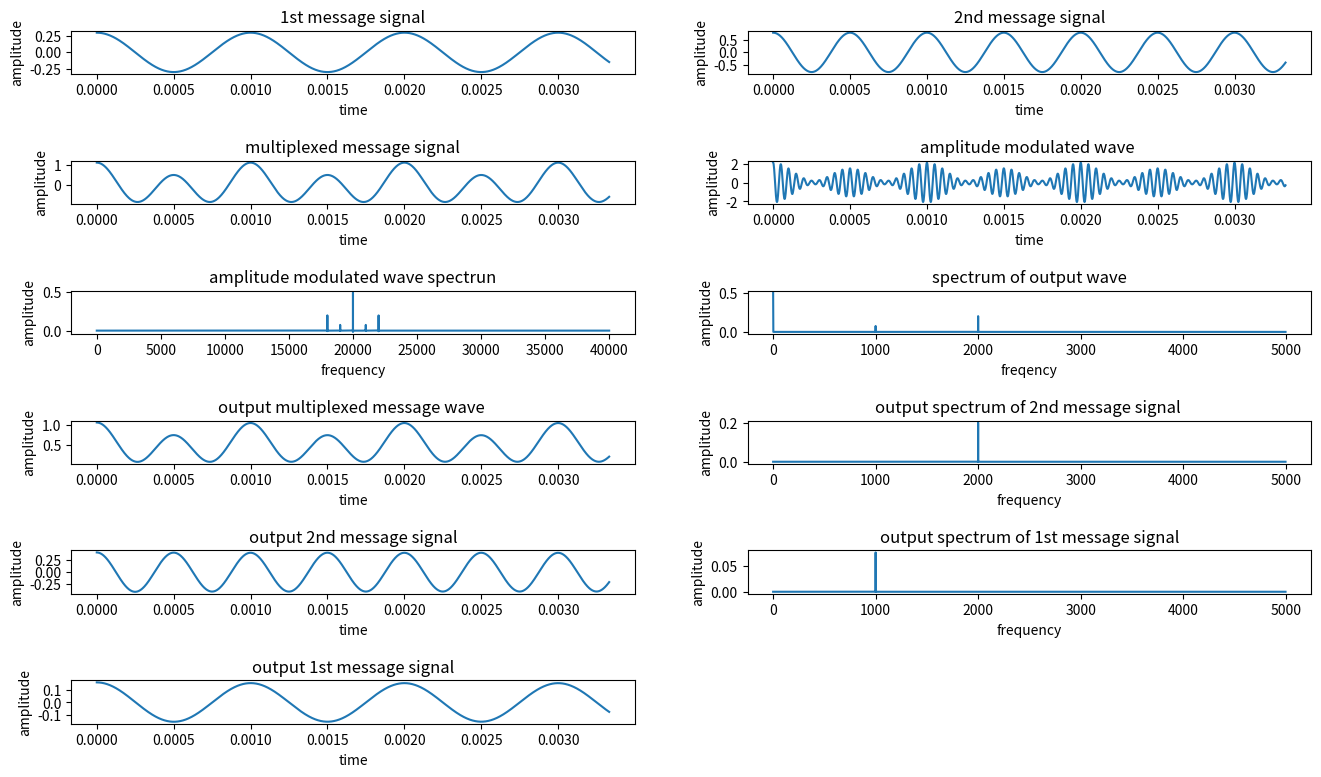

The script that saved this image:

#importing the necessary libraries
import matplotlib.pyplot as plt
import numpy as np
from numpy import cos
from math import pi
from scipy.fft import rfft, rfftfreq, irfft

def message_signal():
  N=600000              #number of samples
  t=np.linspace(0,1,N)  #duration
  
  msg1=Am1*cos(2*pi*t*fm1) # message signal 1
  msg2=Am2*cos(2*pi*fm2*t)  # message signal 2
  msg= msg1+msg2             #multiplexed message signal

  #ploting of message signals
# 1st message signal
  plt.subplot(6,2,1)
  plt.plot(t[:2000],msg1[:2000])
  plt.xlabel("time")
  plt.ylabel("amplitude")
  plt.title("1st message signal")
# 2nd message signal
  plt.subplot(6,2,2)
  plt.plot(t[:2000],msg2[:2000])
  plt.xlabel("time")
  plt.ylabel("amplitude")
  plt.title("2nd message signal")
# multiplexed  message signal
  plt.subplot(6,2,3)
  plt.plot(t[:2000],msg[:2000])
  plt.xlabel("time")
  plt.ylabel("amplitude")
  plt.title("multiplexed message signal")
  return msg , t, N

def am_modulation(Ac,Am1,Am2,fc,fm1,fm2):
  msg , t, N= message_signal()  # getting the message signal
  am= cos(2*pi*fc*t)*(Ac+msg)  #amplitude modulated signal

  #ploting the amplitude modulated signal 
  plt.subplot(6,2,4)
  plt.plot(t[:2000],am[:2000])
  plt.xlabel("time")
  plt.ylabel("amplitude")
  plt.title("amplitude modulated wave ")

#spectrum of AM signal
  spectrum_AM= (rfft(am)) 
  frequency= rfftfreq(N,1/N)

  #ploting the spectruum of AM signal
  plt.subplot(6,2,5)
  plt.plot(frequency[:40000],(spectrum_AM/N)[:40000])
  plt.title("amplitude modulated wave spectrun")
  plt.xlabel("frequency")
  plt.ylabel("amplitude")

  demodulation(signal=am,t=t,frequency=frequency,N=N)

 #demodulating the AM signal
def demodulation(signal,t,frequency,N):

#demodulated signal
#speparating the lower frequency components from the higher
  demodulated_signal= signal*cos(2*pi*t*fc) 
  transform_demodulated= rfft(demodulated_signal) 

   #low pass filter
  filter = [0]*(frequency.size)
  for f in range(frequency.size):
    if frequency[f] > -(fm2+50) and frequency[f] < (fm2+50):
        filter[f] = 1
   # output spectrum of the multiplexed signal       
  output_msg_spectrum = transform_demodulated * np.array(filter)
  plt.subplot(6,2,6)
  plt.plot(frequency[:5000],(output_msg_spectrum/N)[:5000])
  plt.xlabel("freqency")
  plt.ylabel("amplitude")
  plt.title("spectrum of output wave")

# recovering the multiplexed signal from its output spectrum
  output_msg_wave=irfft(output_msg_spectrum)
  plt.subplot(6,2,7)
  plt.plot(t[:2000],output_msg_wave[:2000])
  plt.xlabel("time")
  plt.ylabel("amplitude")
  plt.title("output multiplexed message wave ")

  #filter to separate the 2nd message signals 
  filter = [0]*(frequency.size)
  for f in range(frequency.size):
    if frequency[f] > -(fm2+5) and frequency[f]< -(fm1+5) or frequency[f] < (fm2+5) and frequency[f] > (fm1+5):
      filter[f] = 1

     
#output spectrum of 2nd message signal
  output_msg2_spectrum= transform_demodulated*np.array(filter)
  plt.subplot(6,2,8)
  plt.plot(frequency[:5000],(output_msg2_spectrum/N)[:5000])  
  plt.xlabel("frequency")
  plt.ylabel("amplitude")
  plt.title("output spectrum of 2nd message signal ")

#recovering the 2nd message signal fron its output spectrum
  output_msg2_wave=irfft(output_msg2_spectrum)
  plt.subplot(6,2,9)
  plt.plot(t[:2000],output_msg2_wave[:2000]) 
  plt.xlabel("time")
  plt.ylabel("amplitude")
  plt.title("output 2nd message signal")

  # recovering the 1st message  signal 
  filter = [0]*(frequency.size)
  for f in range(frequency.size):
    if frequency[f] > -(fm1+5) and frequency[f]< -5 or frequency[f] < (fm1+5) and frequency[f] > 5:
      filter[f] = 1

   #output spectrum of 1st message signal
  output_msg1_spectrum =transform_demodulated*np.array(filter)   
  plt.subplot(6,2,10)
  plt.plot(frequency[:5000],(output_msg1_spectrum/N)[:5000])
  plt.xlabel("frequency")
  plt.ylabel("amplitude")
  plt.title("output spectrum of 1st message signal")

#recovering the 1st message signal fron its output spectrum
  output_msg1_wave=irfft(output_msg1_spectrum) 
  plt.subplot(6,2,11)
  plt.plot(t[:2000],output_msg1_wave[:2000])  
  plt.xlabel("time")
  plt.ylabel("amplitude")
  plt.title("output 1st message signal")

#input parameters
Ac=1       #carrier amplitude
fc=20000   #carrier freqency
Am1=0.3    # amplitde of the 1st message signal
fm1=1000   # freqency of the 1st message signal
Am2=0.8    # amplitde of the 2nd message signal
fm2=2000   # freqency of the 2nd message signal

am_modulation(Ac,Am1,Am2,fc,fm1,fm2)
  
plt.subplots_adjust(hspace=2)
plt.rc('font', size=8)
fig = plt.gcf()
fig.set_size_inches(16, 9)
plt.show()